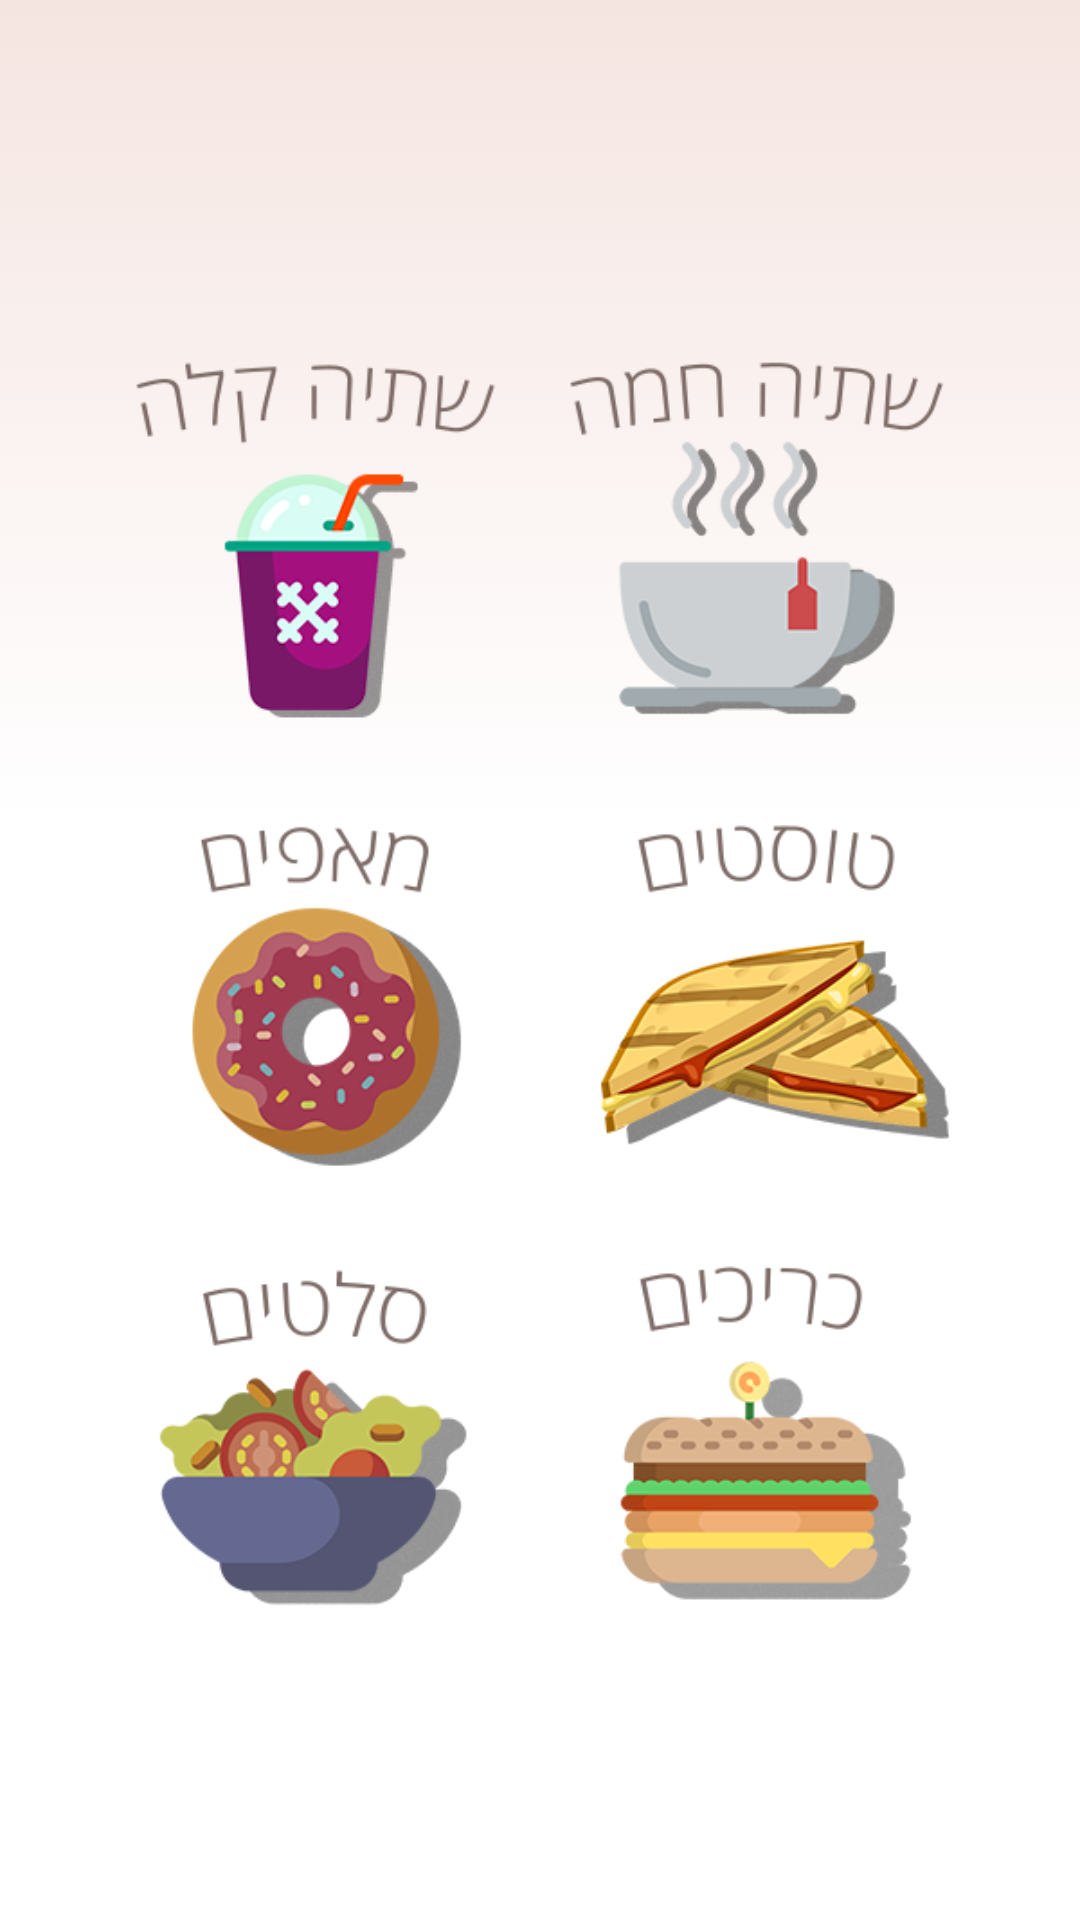

Here is an Android app screen rendered from its layout file. Give the layout XML and the strings, colors and styles it references.
<!-- AndroidManifest.xml: application theme AppTheme -->
<!-- res/layout/fragment_menu.xml -->
<LinearLayout xmlns:android="http://schemas.android.com/apk/res/android"
             xmlns:tools="http://schemas.android.com/tools"
             android:layout_width="match_parent"
             android:layout_height="match_parent"
             tools:context="com.android.fiby.fragments.MenuFragment"
             android:orientation="vertical"
             android:gravity="center"
             android:background="@drawable/gradient_1">


    <LinearLayout android:layout_width="wrap_content"
                  android:layout_height="wrap_content"
                  android:orientation="vertical"
                  android:layout_marginTop="15dp">

        <LinearLayout android:layout_width="wrap_content"
                      android:layout_height="wrap_content"
                      android:orientation="horizontal">

            <ImageView
                android:layout_width="150dp"
                android:layout_height="150dp"
                android:src="@drawable/cdrink_icon"
                android:id="@+id/bt1"
                android:background="@null"/>

            <ImageView
                android:layout_width="150dp"
                android:layout_height="150dp"
                android:src="@drawable/hdrink_icon"
                android:id="@+id/bt2"
                android:background="@null"/>

        </LinearLayout>

        <LinearLayout android:layout_width="wrap_content"
                      android:layout_height="wrap_content"
                      android:orientation="horizontal">

            <ImageView
                android:layout_width="150dp"
                android:layout_height="150dp"
                android:src="@drawable/bake_icon"
                android:id="@+id/bt3"
                android:background="@null"/>

            <ImageView
                android:layout_width="150dp"
                android:layout_height="150dp"
                android:src="@drawable/tost_icon"
                android:id="@+id/bt4"
                android:background="@null"/>

        </LinearLayout>

        <LinearLayout android:layout_width="wrap_content"
                      android:layout_height="wrap_content"
                      android:orientation="horizontal">

            <ImageView
                android:layout_width="150dp"
                android:layout_height="150dp"
                android:src="@drawable/salad_icon"
                android:id="@+id/bt5"
                android:background="@null"/>

            <ImageView
                android:layout_width="150dp"
                android:layout_height="150dp"
                android:src="@drawable/sand_icon"
                android:id="@+id/bt6"
                android:background="@null"/>

        </LinearLayout>

    </LinearLayout>



</LinearLayout>
<!-- resources referenced by this layout -->
<resources>
  <!-- drawable bake_icon: png bitmap (drawable, 24005 bytes) -->
  <!-- drawable cdrink_icon: png bitmap (drawable, 15853 bytes) -->
  <!-- drawable gradient_1 (drawable) -->
  <?xml version="1.0" encoding="utf-8"?>
  <selector xmlns:android="http://schemas.android.com/apk/res/android">
      <item>
          <shape>
              <gradient
                  android:type="linear"
                  android:centerX="43%"
                  android:startColor="#FFF5E5E1"
                  android:centerColor="#FFFFFFFF"
                  android:endColor="#FFFFFFFF"
                  android:angle="270"/>
          </shape>
      </item>
  </selector>
  <!-- drawable hdrink_icon: png bitmap (drawable, 14319 bytes) -->
  <!-- drawable salad_icon: png bitmap (drawable, 18722 bytes) -->
  <!-- drawable sand_icon: png bitmap (drawable, 16392 bytes) -->
  <!-- drawable tost_icon: png bitmap (drawable, 34301 bytes) -->
  <style name="AppTheme" parent="Theme.AppCompat.Light.NoActionBar">
          
          
          
          
      </style>
</resources>
